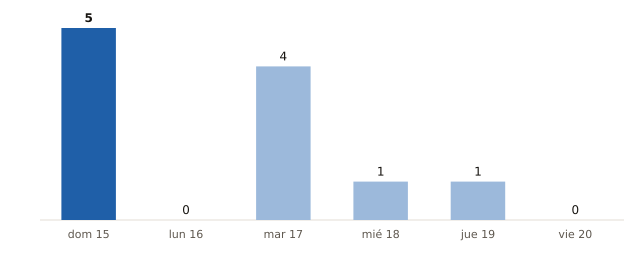

Data behind this chart, as committed beside it:
fecha, municipios_prob_90_o_mas
2026-11-15, 5
2026-11-16, 0
2026-11-17, 4
2026-11-18, 1
2026-11-19, 1
2026-11-20, 0
